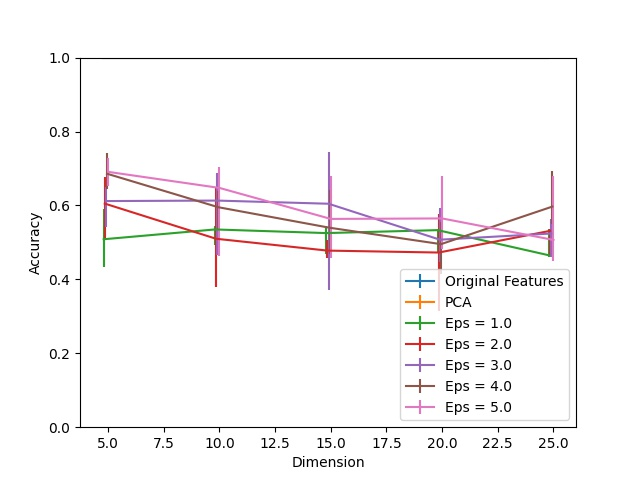

Data behind this chart, as committed beside it:
Dimension, PCA, Eps = 1.0, Eps = 1.0 25, Eps = 1.0 75, Eps = 2.0, Eps = 2.0 25, Eps = 2.0 75, Eps = 3.0, Eps = 3.0 25, Eps = 3.0 75, Eps = 4.0, Eps = 4.0 25, Eps = 4.0 75, Eps = 5.0, Eps = 5.0 25, Eps = 5.0 75, Original Features
5, 1.0, 0.5085, 0.076, 0.08244, 0.605, 0.0995, 0.07272, 0.6118, 0.0697, 0.03689, 0.6859, 0.04135, 0.05592, 0.6909, 0.03886, 0.03741, 1.0
10, 1.0, 0.535, 0.04253, 0.009845, 0.5098, 0.1305, 0.1414, 0.6132, 0.1481, 0.07482, 0.5952, 0.06275, 0.04437, 0.6474, 0.1833, 0.05592, 1.0
15, 1.0, 0.5252, 0.05631, 0.01877, 0.4778, 0.01943, 0.02744, 0.6046, 0.2347, 0.1395, 0.5396, 0.07154, 0.1013, 0.5635, 0.1045, 0.115, 1.0
20, 1.0, 0.5332, 0.06288, 0.001838, 0.4726, 0.1592, 0.1033, 0.5074, 0.05973, 0.0848, 0.4953, 0.08204, 0.0592, 0.5648, 0.08152, 0.1147, 1.0
25, 1.0, 0.4651, 0.004069, 0.06997, 0.5312, 0.06931, 0.003807, 0.524, 0.06314, 0.03833, 0.5969, 0.04621, 0.09609, 0.5067, 0.05605, 0.1731, 1.0
